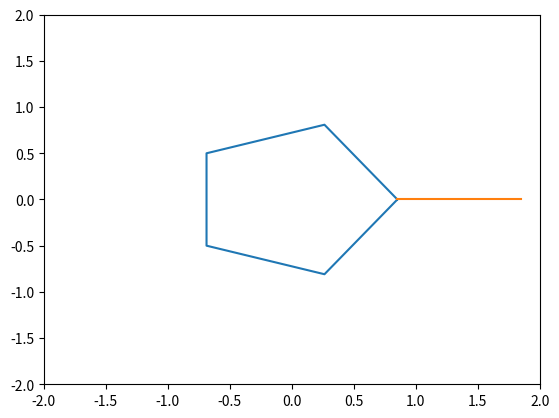

Reproduce this figure in Python.
# -*- coding: utf-8 -*-
"""
Created on Mon May 27 16:05:50 2019

[redacted]
"""
import math
def RingBlanch(ring_coordinate=[], ring_index=0, bond_length=1):
    center_x, center_y = 0, 0
    for vertex in ring_coordinate:
        center_x += vertex[0]
        center_y += vertex[1]
    center_x /= len(ring_coordinate)
    center_y /= len(ring_coordinate)
    vector = ( ring_coordinate[ring_index][0] - center_x,
              ring_coordinate[ring_index][1] - center_y)
    vector = ( vector[0]*bond_length/math.sqrt( vector[0]**2 + vector[1]**2 ),
              vector[1]*bond_length/math.sqrt( vector[0]**2 + vector[1]**2 ))
    new_vertex = ( ring_coordinate[ring_index][0] + vector[0],
                  ring_coordinate[ring_index][1] + vector[1])
    return new_vertex, vector




if __name__ == '__main__':
    ring1 = [(0.851, 0), (0.263, 0.809), (-0.688, 0.5), 
         (-0.688, -0.5), (0.263, -0.809)]
    index = 0
    vertex, v = RingBlanch( ring1, index )
    
    print(vertex)
    
    import matplotlib.pyplot as plt
    plt.figure()
    ring1.append( ring1[0] )
    
    x, y =[], []
    for node in ring1:
        x.append( node[0] )
        y.append( node[1] )
    plt.plot(x,y)
    plt.plot( [ring1[index][0],vertex[0]], [ring1[index][1],vertex[1]] )
    plt.xlim((-2,2))
    plt.ylim((-2,2))
    plt.show()